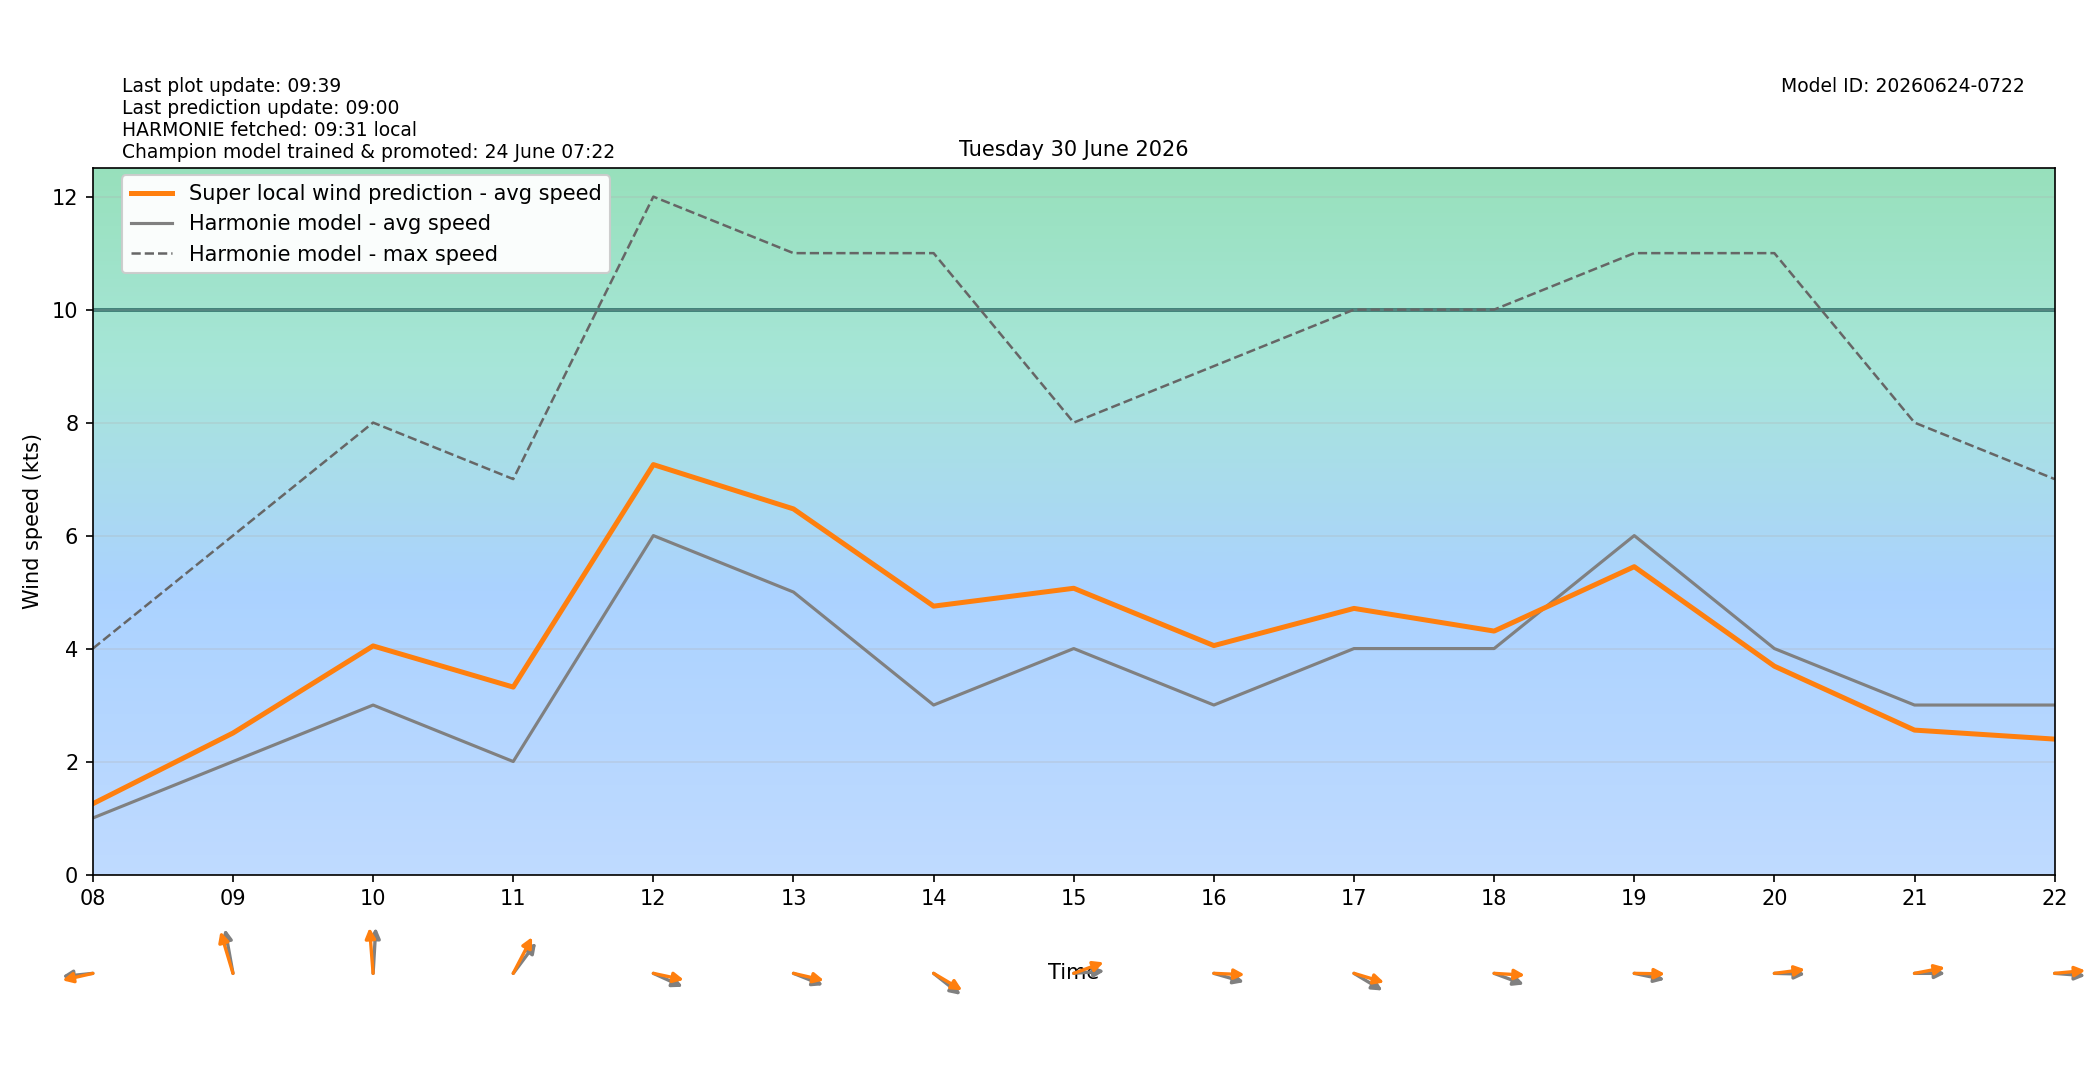

The table this chart was drawn from, first rows:
target_time_utc, target_time_local, hour_utc, hour_local, forecast_wind_speed, forecast_wind_min, forecast_wind_max, lstm_pred_wind_speed, delta_speed_lstm_minus_forecast, forecast_wind_dir_deg, lstm_pred_wind_dir_deg, delta_dir_lstm_minus_forecast
2026-06-29T22:00:00Z, 2026-06-30T00:00:00+0200, 22, 00, 3.0, 3.0, 6.0, 2.021, -0.9785, 31.0, 35.94, 4.938
2026-06-29T23:00:00Z, 2026-06-30T01:00:00+0200, 23, 01, 3.0, 3.0, 5.0, 2.193, -0.8074, 5.0, 4.457, -0.5428
2026-06-30T00:00:00Z, 2026-06-30T02:00:00+0200, 00, 02, 2.0, 2.0, 4.0, 1.827, -0.1734, 356.0, 356.1, 0.102
2026-06-30T01:00:00Z, 2026-06-30T03:00:00+0200, 01, 03, 2.0, 2.0, 3.0, 1.456, -0.5438, 38.0, 37.48, -0.5215
2026-06-30T02:00:00Z, 2026-06-30T04:00:00+0200, 02, 04, 3.0, 3.0, 3.0, 2.399, -0.6012, 359.0, 358.2, -0.7679
2026-06-30T03:00:00Z, 2026-06-30T05:00:00+0200, 03, 05, 3.0, 3.0, 4.0, 2.319, -0.6814, 15.0, 8.476, -6.524
2026-06-30T04:00:00Z, 2026-06-30T06:00:00+0200, 04, 06, 2.0, 2.0, 4.0, 1.916, -0.08403, 28.0, 22.84, -5.156
2026-06-30T05:00:00Z, 2026-06-30T07:00:00+0200, 05, 07, 2.0, 2.0, 4.0, 2.134, 0.1345, 26.0, 21.52, -4.481
2026-06-30T06:00:00Z, 2026-06-30T08:00:00+0200, 06, 08, 1.0, 1.0, 4.0, 1.253, 0.2531, 86.0, 81.28, -4.72
2026-06-30T07:00:00Z, 2026-06-30T09:00:00+0200, 07, 09, 2.0, 2.0, 6.0, 2.504, 0.5045, 165.0, 156, -9.017
2026-06-30T08:00:00Z, 2026-06-30T10:00:00+0200, 08, 10, 3.0, 3.0, 8.0, 4.047, 1.047, 185.0, 173.3, -11.72
2026-06-30T09:00:00Z, 2026-06-30T11:00:00+0200, 09, 11, 2.0, 2.0, 7.0, 3.318, 1.318, 228.0, 217.8, -10.21
2026-06-30T10:00:00Z, 2026-06-30T12:00:00+0200, 10, 12, 6.0, 6.0, 12.0, 7.256, 1.256, 287.0, 278.2, -8.819
2026-06-30T11:00:00Z, 2026-06-30T13:00:00+0200, 11, 13, 5.0, 5.0, 11.0, 6.472, 1.472, 285.0, 278.8, -6.159
2026-06-30T12:00:00Z, 2026-06-30T14:00:00+0200, 12, 14, 3.0, 3.0, 11.0, 4.751, 1.751, 298.0, 291.7, -6.326
2026-06-30T13:00:00Z, 2026-06-30T15:00:00+0200, 13, 15, 4.0, 4.0, 8.0, 5.067, 1.067, 267.0, 256.2, -10.83
2026-06-30T14:00:00Z, 2026-06-30T16:00:00+0200, 14, 16, 3.0, 3.0, 9.0, 4.053, 1.053, 281.0, 271.6, -9.367
2026-06-30T15:00:00Z, 2026-06-30T17:00:00+0200, 15, 17, 4.0, 4.0, 10.0, 4.711, 0.7107, 292.0, 281.4, -10.6
2026-06-30T16:00:00Z, 2026-06-30T18:00:00+0200, 16, 18, 4.0, 4.0, 10.0, 4.309, 0.3095, 284.0, 272.3, -11.73
2026-06-30T17:00:00Z, 2026-06-30T19:00:00+0200, 17, 19, 6.0, 6.0, 11.0, 5.449, -0.5505, 278.0, 270.7, -7.314
2026-06-30T18:00:00Z, 2026-06-30T20:00:00+0200, 18, 20, 4.0, 4.0, 11.0, 3.688, -0.3121, 271.0, 265, -5.989
2026-06-30T19:00:00Z, 2026-06-30T21:00:00+0200, 19, 21, 3.0, 3.0, 8.0, 2.556, -0.4436, 270.0, 262.7, -7.332
2026-06-30T20:00:00Z, 2026-06-30T22:00:00+0200, 20, 22, 3.0, 3.0, 7.0, 2.397, -0.603, 273.0, 266.4, -6.619
2026-06-30T21:00:00Z, 2026-06-30T23:00:00+0200, 21, 23, 0.0, 0.0, 5.0, 0.765, 0.765, 336.0, 329.2, -6.77
